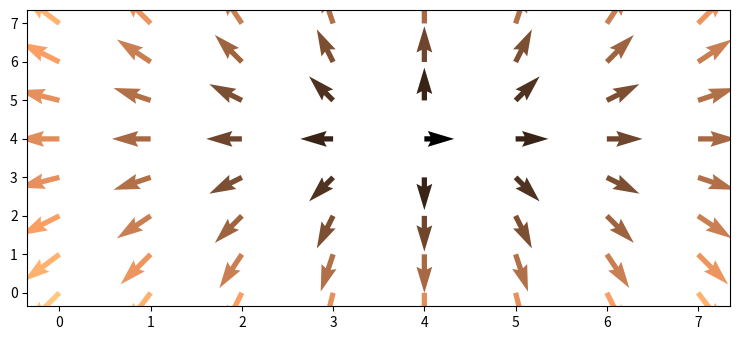

Reproduce this figure in Python.
import numpy as np
import matplotlib.pyplot as plt

#createa a visual representation of a vector field
# using "numpy" for calculations and "matplotlib"  for plotting

plt.rcParams["figure.figsize"] = [7.50, 3.50]

n = 8  # size of grid = 8 * 8
X, Y = np.mgrid[0:n, 0:n]  # Creates a mesh grid of X and Y coordinates ranging from 0 to 7 (since n=8).
T = np.arctan2(Y - n / 2., X - n/2.) # calculate the angle "T" for each point in the grid relative to the center (n / 2, n / 2)
                                    # "np.arctan2" computes the angle between the positive x-axis and the point(Y-n/2, X-n/2)
R = 10 + np.sqrt((Y - n / 2.0) ** 2 + (X - n / 2.0) ** 2) # compute the magnitue R of eavh vector in the grid. 
                                                            # offset of "10": ensure all magnitures are positive
U, V = R * np.cos(T), R * np.sin(T)  # Calculates the x (U) and y (V) based on magnitude "R" and angle "T"

fig, ax = plt.subplots() # plot vector Field
ax.quiver(X, Y, U, V, R, cmap="copper")  # plot the vector field using "quiver" function (plots vectors as arrows at the grid points (X, Y))
                                        # color represents R. The color map copper is used to differentiate the magnitudes.
fig.tight_layout() # adjust the subplot parameters , prevent overlapping

plt.show() #display the figure
